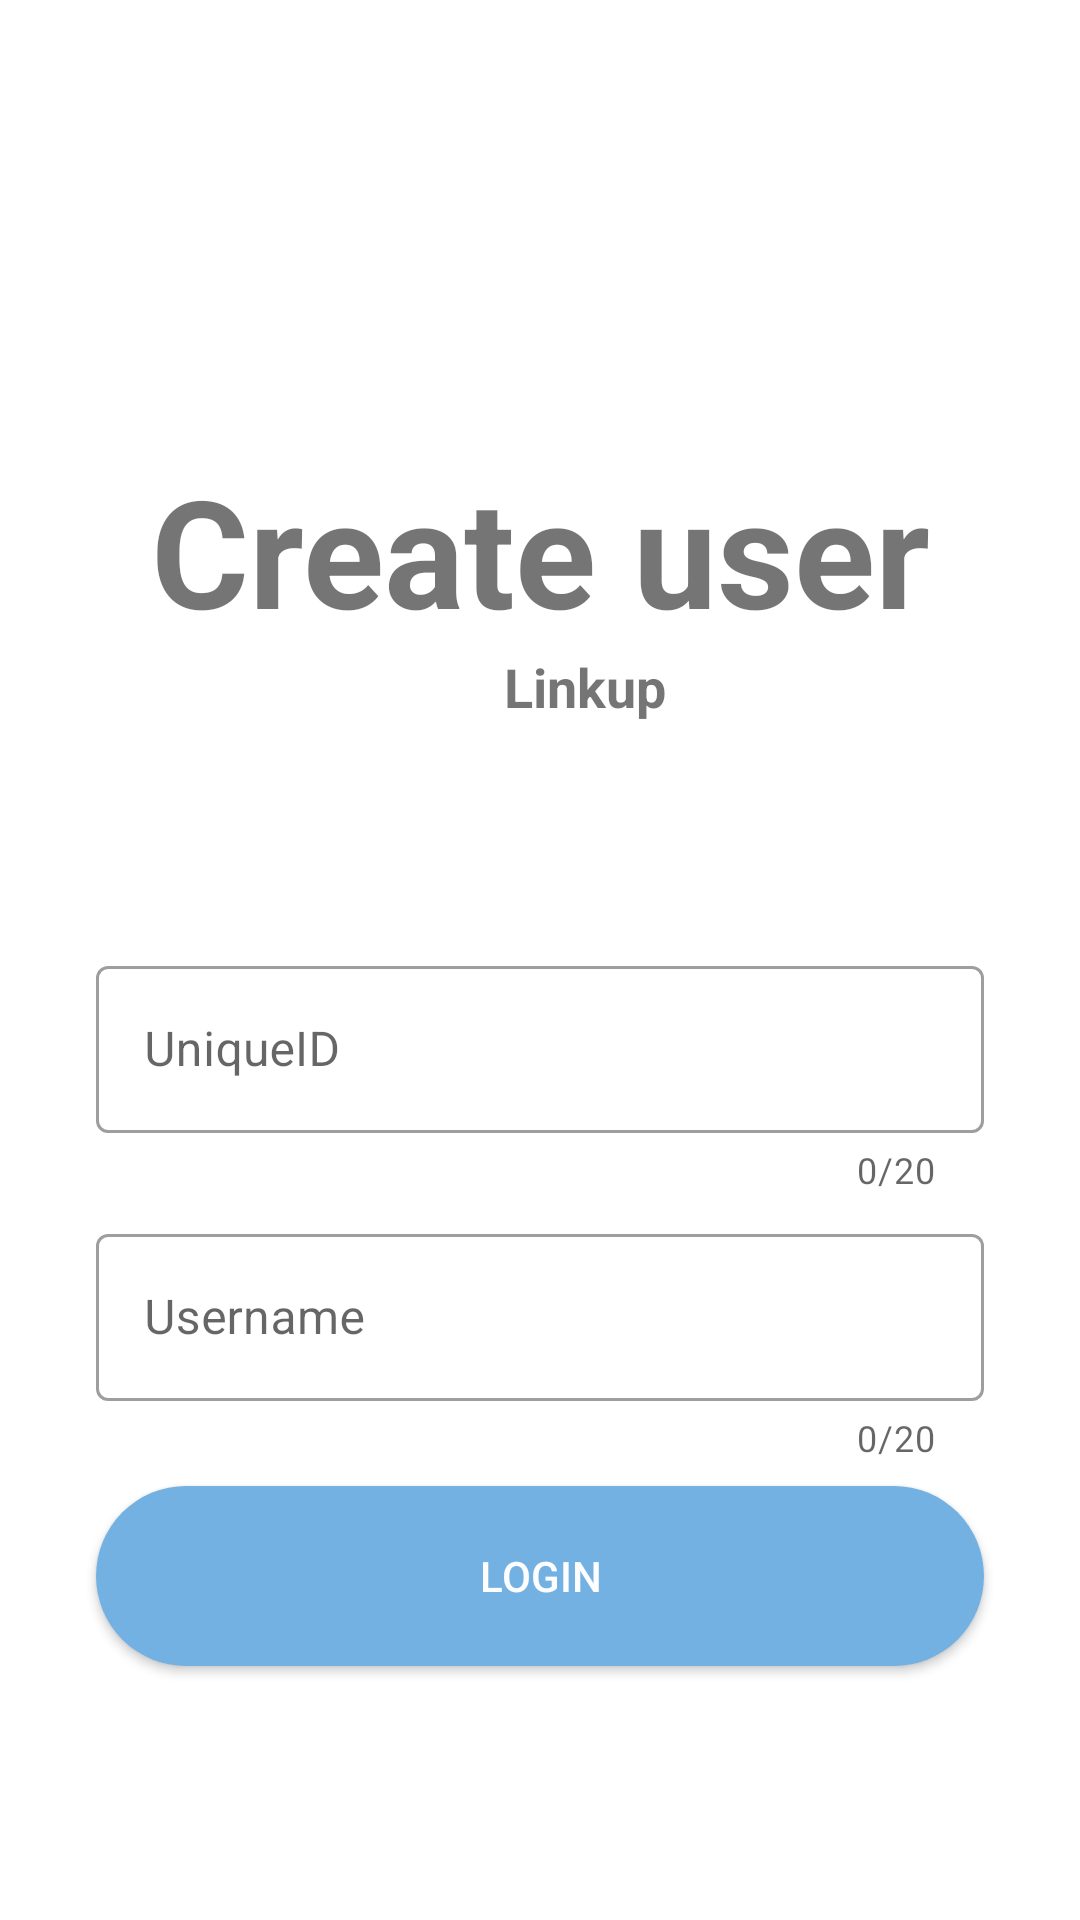

Layout XML and referenced resources for this Android screen:
<!-- AndroidManifest.xml: application theme Theme.StreamChatDemo -->
<!-- res/layout/fragment_login.xml -->
<?xml version="1.0" encoding="utf-8"?>
<androidx.constraintlayout.widget.ConstraintLayout xmlns:android="http://schemas.android.com/apk/res/android"
    xmlns:app="http://schemas.android.com/apk/res-auto"
    xmlns:tools="http://schemas.android.com/tools"
    android:layout_width="match_parent"
    android:layout_height="match_parent"
    tools:context=".ui.login.LoginFragment">

    <TextView
        android:id="@+id/title_textView"
        android:layout_width="wrap_content"
        android:layout_height="wrap_content"
        android:layout_marginTop="150dp"
        android:text="@string/chat_app"
        android:textSize="50sp"
        android:textStyle="bold"
        app:layout_constraintEnd_toEndOf="parent"
        app:layout_constraintHorizontal_bias="0.5"
        app:layout_constraintStart_toStartOf="parent"
        app:layout_constraintTop_toTopOf="parent" />

    <TextView
        android:id="@+id/subtitle_textView"
        android:layout_width="wrap_content"
        android:layout_height="wrap_content"
        android:text="@string/reliable_and_fast"
        android:textSize="18sp"
        android:textStyle="bold"
        app:layout_constraintEnd_toEndOf="@+id/title_textView"
        app:layout_constraintHorizontal_bias="0.572"
        app:layout_constraintStart_toStartOf="@+id/title_textView"
        app:layout_constraintTop_toBottomOf="@+id/title_textView" />

    <com.google.android.material.textfield.TextInputLayout
        android:id="@+id/firstName_inputLayout"
        style="@style/Widget.MaterialComponents.TextInputLayout.OutlinedBox"
        android:layout_width="match_parent"
        android:layout_height="wrap_content"
        android:layout_marginStart="32dp"
        android:layout_marginTop="100dp"
        android:layout_marginEnd="32dp"
        android:hint="@string/first_name"
        app:counterEnabled="true"
        app:counterMaxLength="20"
        app:layout_constraintEnd_toEndOf="parent"
        app:layout_constraintStart_toStartOf="parent"
        app:layout_constraintTop_toBottomOf="@+id/title_textView">

        <com.google.android.material.textfield.TextInputEditText
            android:id="@+id/firstName_editText"
            android:layout_width="match_parent"
            android:layout_height="wrap_content"
            android:background="@drawable/round"
            android:maxLength="20" />
    </com.google.android.material.textfield.TextInputLayout>

    <com.google.android.material.textfield.TextInputLayout
        android:id="@+id/username_inputLayout"
        style="@style/Widget.MaterialComponents.TextInputLayout.OutlinedBox"
        android:layout_width="match_parent"
        android:layout_height="wrap_content"
        android:layout_marginStart="32dp"
        android:layout_marginTop="8dp"
        android:layout_marginEnd="32dp"
        android:hint="@string/username"
        app:counterEnabled="true"
        app:counterMaxLength="20"
        app:layout_constraintEnd_toEndOf="parent"
        app:layout_constraintStart_toStartOf="parent"
        app:layout_constraintTop_toBottomOf="@id/firstName_inputLayout">

        <com.google.android.material.textfield.TextInputEditText
            android:id="@+id/username_editText"
            android:layout_width="match_parent"
            android:layout_height="wrap_content"
            android:background="@drawable/round"
            android:maxLength="20" />

    </com.google.android.material.textfield.TextInputLayout>

    <Button
        android:id="@+id/button"
        android:layout_width="0dp"
        android:layout_height="60dp"
        android:layout_marginTop="8dp"
        android:background="@drawable/btn"
        android:text="@string/go"
        android:textColor="#FDFDFD"
        app:layout_constraintEnd_toEndOf="@+id/username_inputLayout"
        app:layout_constraintStart_toStartOf="@+id/username_inputLayout"
        app:layout_constraintTop_toBottomOf="@+id/username_inputLayout" />


</androidx.constraintlayout.widget.ConstraintLayout>
<!-- resources referenced by this layout -->
<resources>
  <!-- drawable btn (drawable) -->
  <?xml version="1.0" encoding="utf-8"?>
  <shape xmlns:android="http://schemas.android.com/apk/res/android">
      <solid android:color="#73B1E3"/>
      <corners android:radius="70dp" />
  </shape>
  <string name="chat_app">Create user</string>
  <string name="first_name">UniqueID</string>
  <string name="go">login</string>
  <string name="reliable_and_fast">Linkup</string>
  <string name="username">Username</string>
  <style name="Theme.StreamChatDemo" parent="Theme.MaterialComponents.DayNight.NoActionBar">
          
          <item name="colorPrimary">#009EE7</item>
          <item name="colorPrimaryVariant">@color/purple_200</item>
          <item name="colorOnSecondary">#FFFFFF</item>
  
          
          <item name="colorSecondary">@color/black</item>
          <item name="colorSecondaryVariant">#82CDCD</item>
          <item name="colorOnPrimary">#959191</item>
          
          <item name="android:statusBarColor" tools:targetApi="l">@color/purple_500</item>
          
      </style>
  <color name="purple_200">#C0E6FF</color>
  <color name="black">#FF000000</color>
  <color name="purple_500">#90D6F6</color>
</resources>
